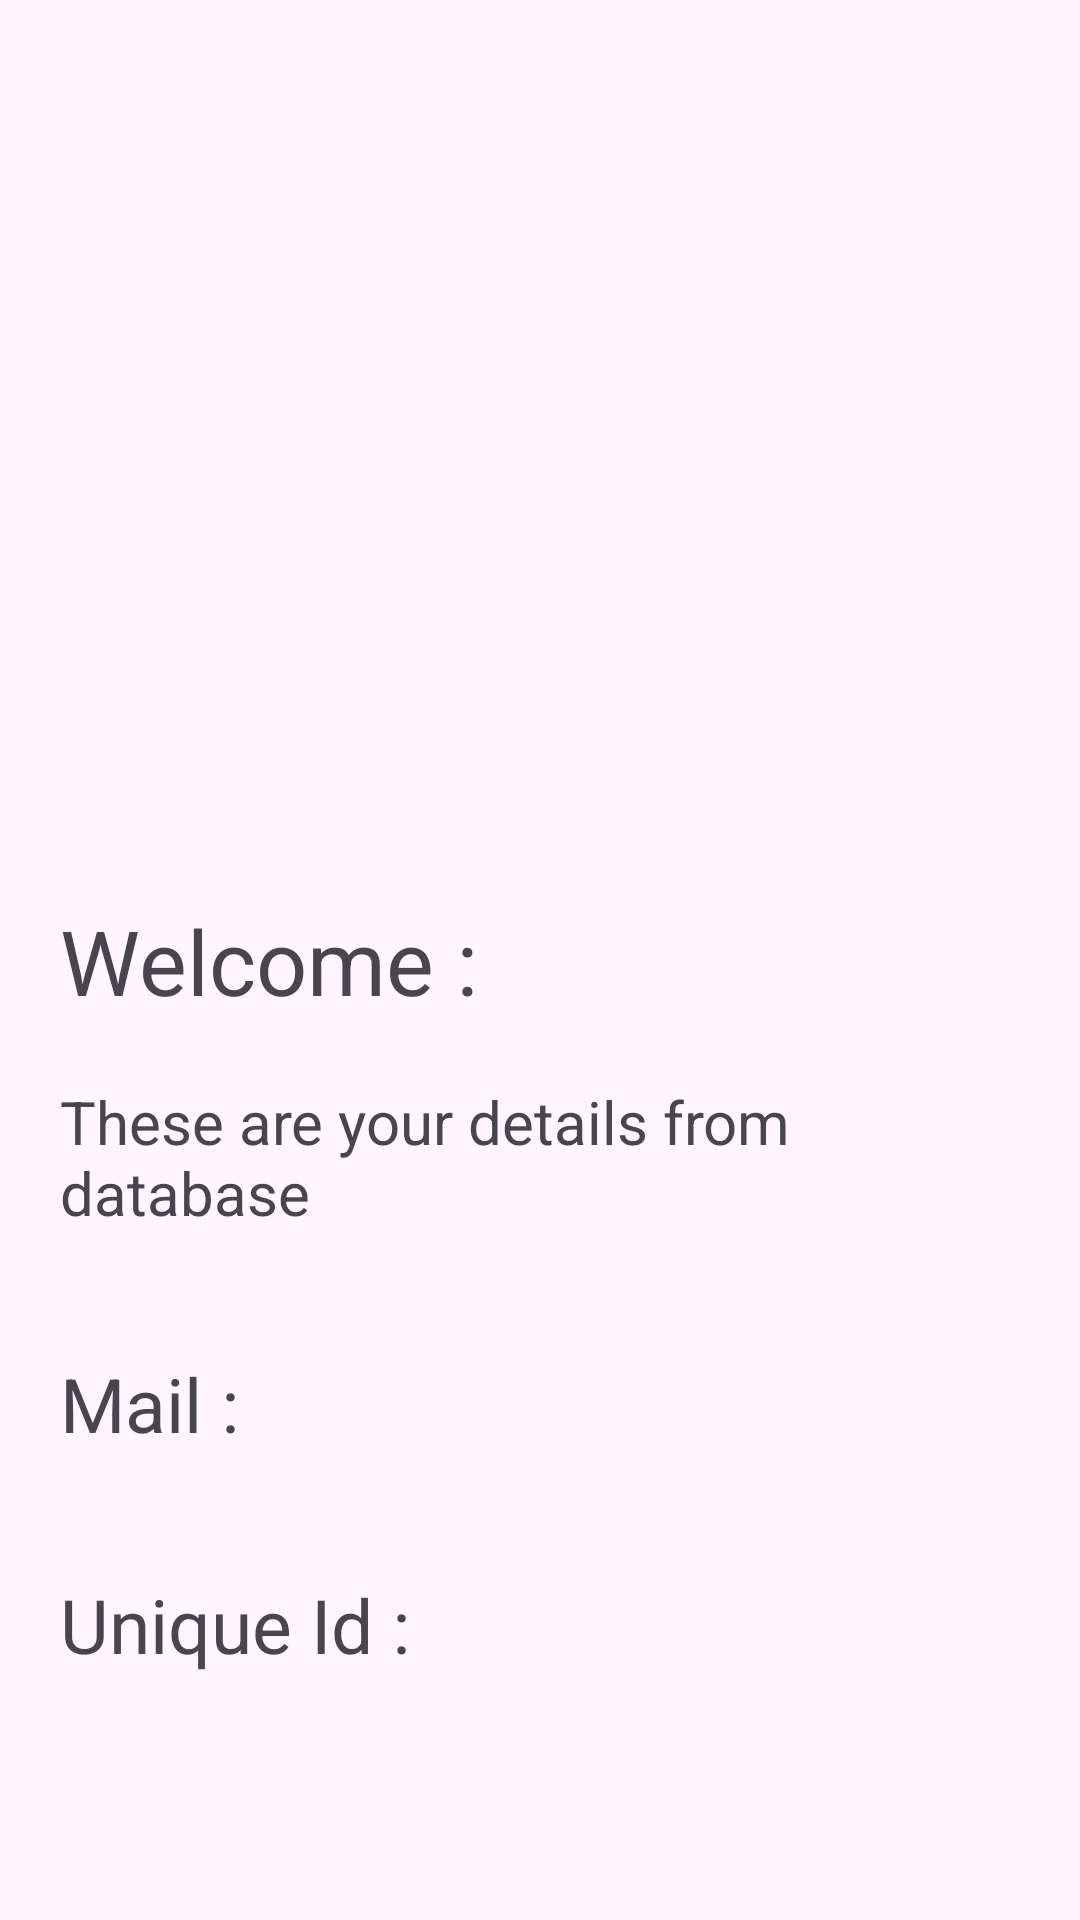

Reconstruct the res/layout file that produces this screen, plus the resources it refers to.
<!-- AndroidManifest.xml: activity theme Theme.SingUpDataBase -->
<!-- res/layout/activity_welcome.xml -->
<?xml version="1.0" encoding="utf-8"?>
<RelativeLayout
    xmlns:android="http://schemas.android.com/apk/res/android"
    xmlns:tools="http://schemas.android.com/tools"
    android:layout_width="match_parent"
    android:layout_height="match_parent"
    android:fitsSystemWindows="true"
    tools:context=".WelcomeActivity">


    <ImageView
        android:layout_width="match_parent"
        android:layout_height="300dp"
        android:src="@drawable/welcome"
        android:scaleType="fitXY"
        />



    <TextView
        android:id="@+id/tvWelcome"
        android:layout_width="wrap_content"
        android:layout_height="wrap_content"
        android:layout_marginTop="300dp"
        android:layout_marginStart="20dp"
        android:text="Welcome :"
        android:textSize="30dp"/>

    <TextView
        android:id="@+id/textView2"
        android:layout_width="wrap_content"
        android:layout_height="wrap_content"
        android:layout_below="@+id/tvWelcome"
        android:layout_margin="20dp"
        android:textSize="20dp"
        android:text="These are your details from database" />

    <TextView
        android:id="@+id/tvMail"
        android:layout_width="match_parent"
        android:layout_below="@+id/textView2"
        android:layout_margin="20dp"
        android:layout_height="wrap_content"
        android:textSize="25dp"
        android:text="Mail :" />

    <TextView
        android:id="@+id/tvUnique"
        android:layout_width="match_parent"
        android:layout_height="wrap_content"
        android:layout_margin="20dp"
        android:textSize="25dp"
        android:layout_below="@+id/tvMail"
        android:text="Unique Id :" />

</RelativeLayout>
<!-- resources referenced by this layout -->
<resources>
  <style name="Theme.SingUpDataBase" parent="Base.Theme.SingUpDataBase" />
  <style name="Base.Theme.SingUpDataBase" parent="Theme.Material3.DayNight.NoActionBar">
          
          
      </style>
</resources>
